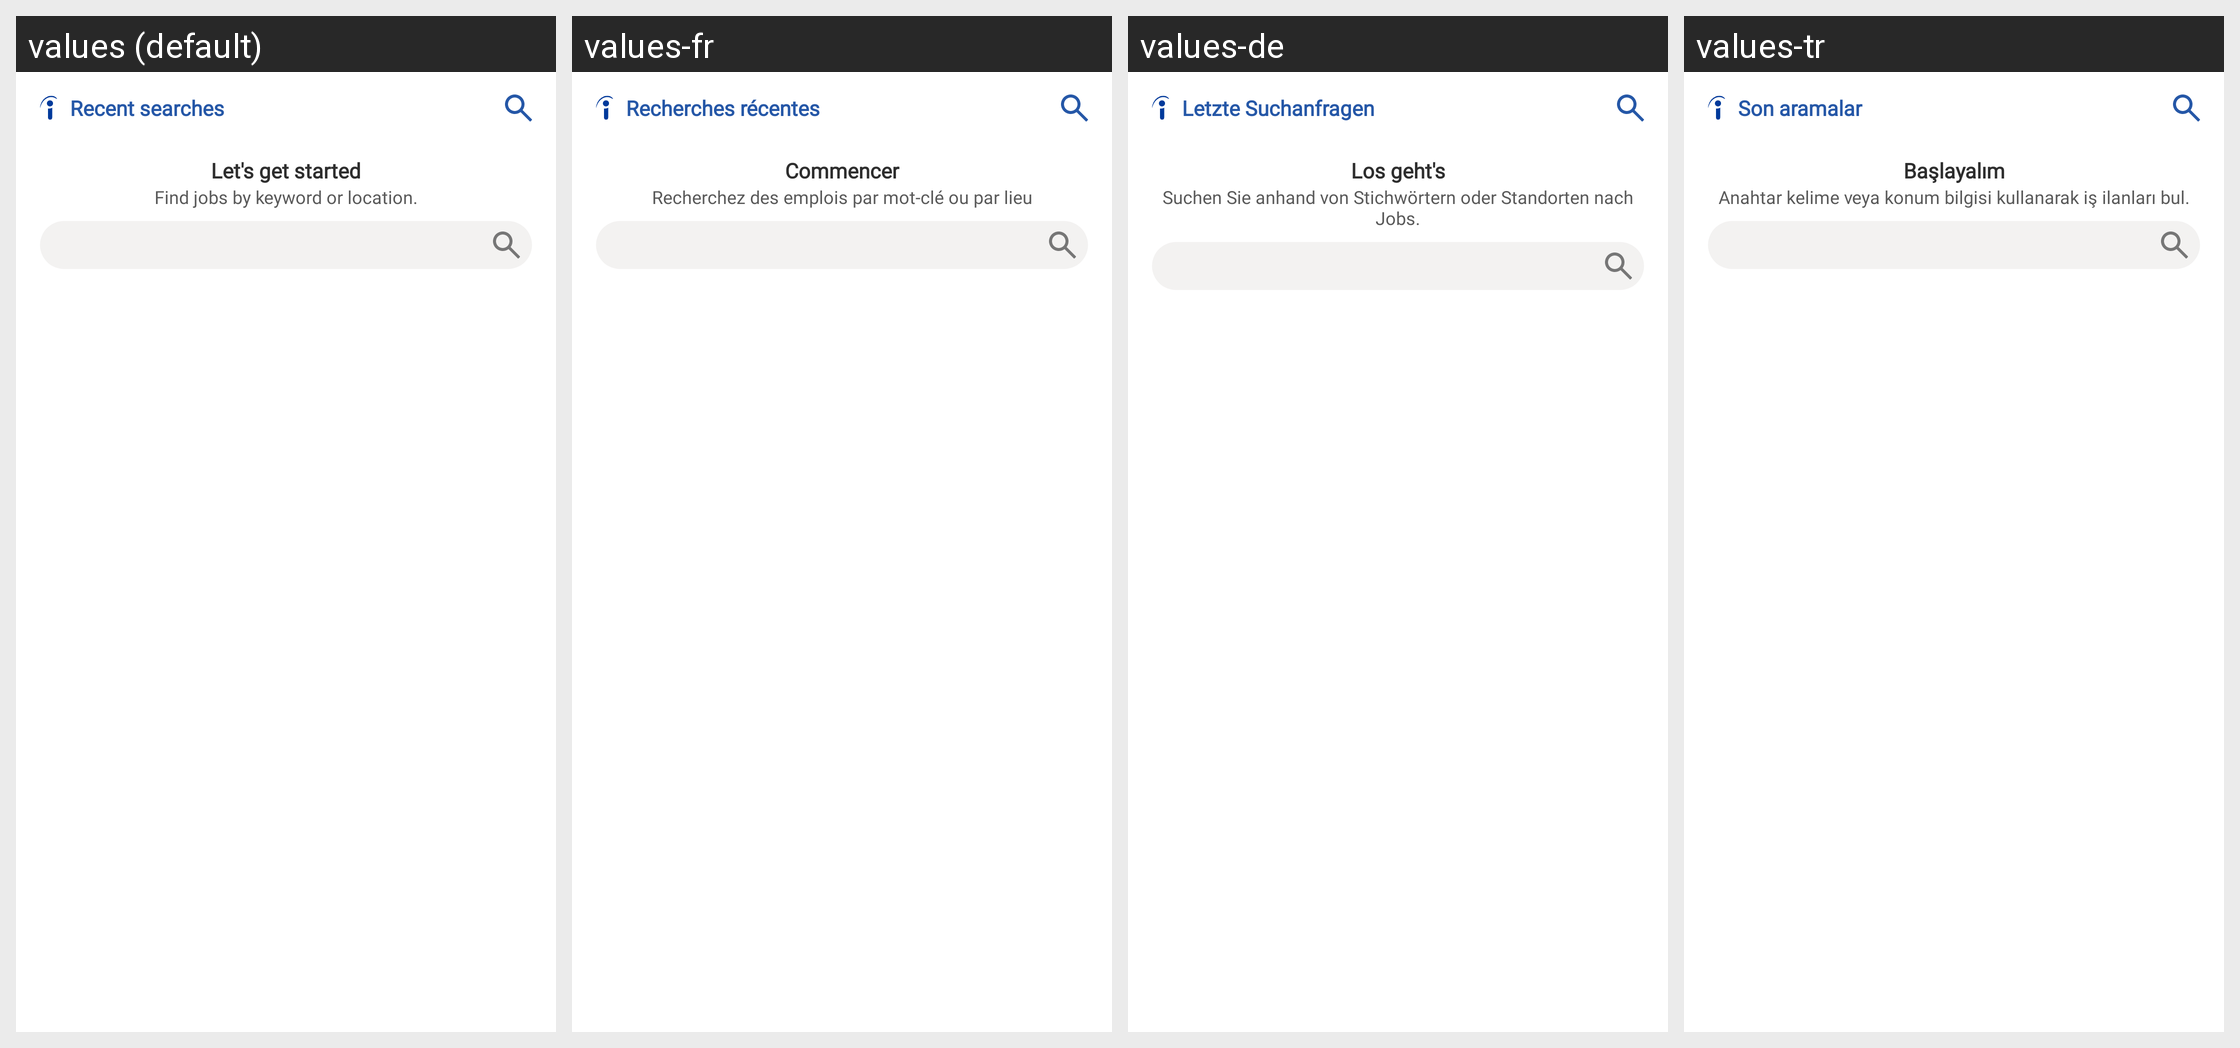

This grid shows one Android layout under several languages. Give, for every string resource on the screen, its name, the default text and each shown locale's text.
Android screen res/layout/app_widget_recent_search.xml rendered under 4 locales, left to right: values (default), values-fr, values-de, values-tr. Device: Nexus 5 (rendered at 1080×1920; each locale shown at half size, 540×960, under a caption strip naming it); theme JobSearchTheme.
Other locales in the repository, not shown: values-af, values-am, values-ar, values-as, values-az, values-be, values-bg, values-bn, values-bs, values-ca, values-cs, values-da, values-el, values-en-rAU, values-en-rCA, values-en-rGB, values-en-rIE, values-en-rIN, values-en-rNZ, values-en-rXC, values-es, values-es-rES, values-es-rUS, values-et, values-eu, values-fa, values-fi, values-fr-rCA, values-gl, values-gu, values-he, values-hi, values-hr, values-hu, values-hy, values-id, values-in, values-is, values-it, values-iw, values-ja, values-ka, values-kk, values-km, values-kn, values-ko, values-ky, values-lo, values-lt, values-lv, values-mk, values-ml, values-mn, values-mr, values-ms, values-my, values-nb, values-ne, values-nl, values-nl-rBE, values-no, values-or, values-pa, values-pl, values-pt, values-pt-rBR, values-pt-rPT, values-ro, values-ru, values-si, values-sk, values-sl, values-sq, values-sr, values-sv, values-sw, values-ta, values-te, values-th, values-tl, values-uk, values-ur, values-uz, values-vi, values-zh, values-zh-rCN, values-zh-rHK, values-zh-rTW, values-zu.
Strings drawn on this screen, with the default value and each locale's value (text and hints the layout hard-codes, and strings that could not be matched under every locale, appear in the picture but are not listed):

recent_search_app_widget_title
  values: Recent searches
  values-fr: Recherches récentes
  values-de: Letzte Suchanfragen
  values-tr: Son aramalar

recent_search_app_widget_welcome_message
  values: Let's get started
  values-fr: Commencer
  values-de: Los geht's
  values-tr: Başlayalım

recent_search_app_widget_no_result_hint
  values: Find jobs by keyword or location.
  values-fr: Recherchez des emplois par mot-clé ou par lieu
  values-de: Suchen Sie anhand von Stichwörtern oder Standorten nach Jobs.
  values-tr: Anahtar kelime veya konum bilgisi kullanarak iş ilanları bul.
